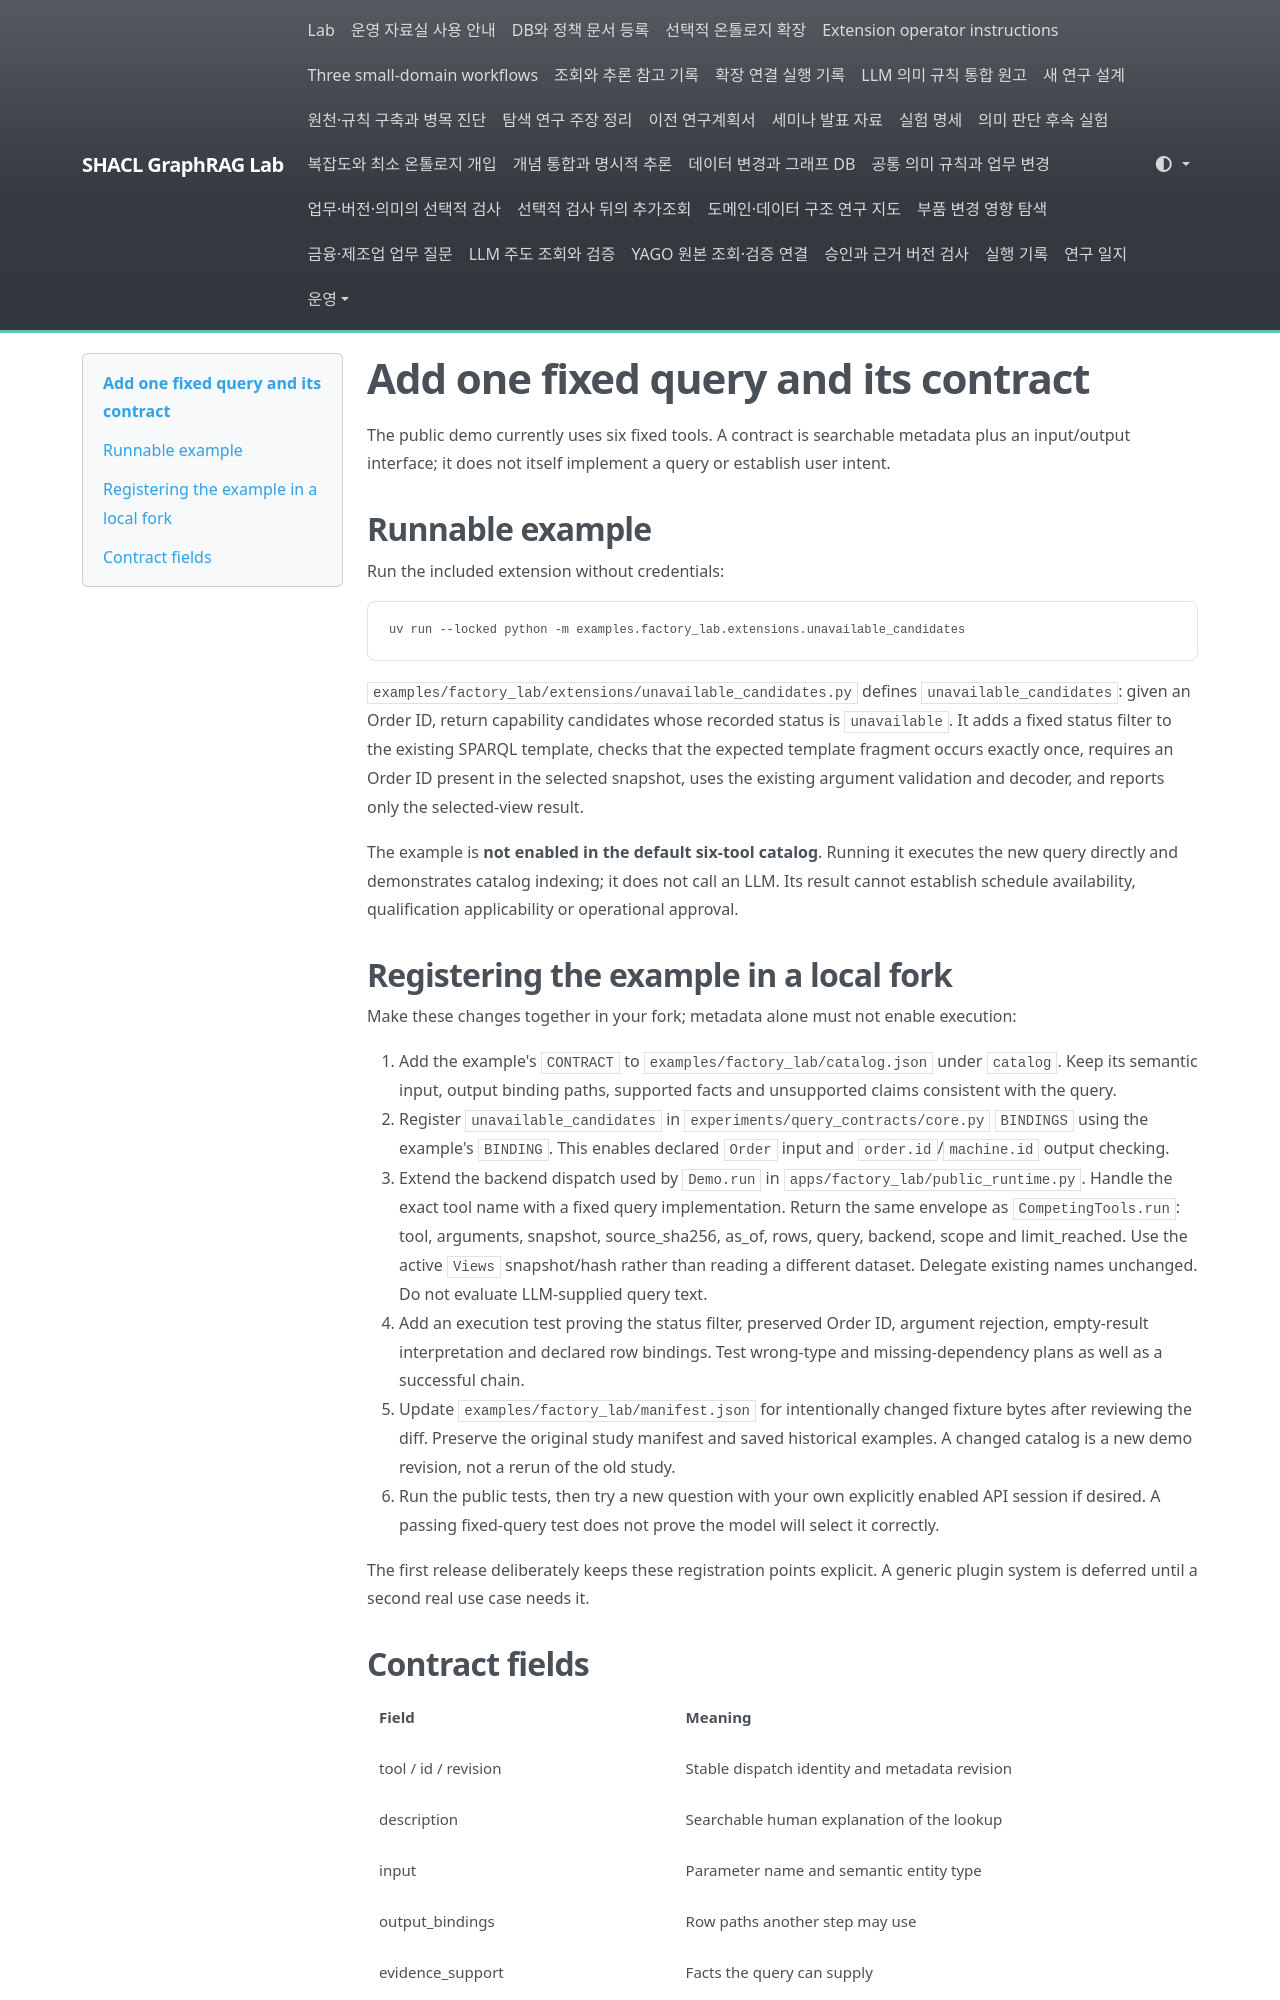

repository: shinysong/shacl-graphrag · page: setup/factory-lab-extension/index.html · generator: mkdocs

# Add one fixed query and its contract

The public demo currently uses six fixed tools. A contract is searchable metadata plus an input/output interface; it does not itself implement a query or establish user intent.

## Runnable example

Run the included extension without credentials:

```bash
uv run --locked python -m examples.factory_lab.extensions.unavailable_candidates
```

`examples/factory_lab/extensions/unavailable_candidates.py` defines `unavailable_candidates`: given an Order ID, return capability candidates whose recorded status is `unavailable`. It adds a fixed status filter to the existing SPARQL template, checks that the expected template fragment occurs exactly once, requires an Order ID present in the selected snapshot, uses the existing argument validation and decoder, and reports only the selected-view result.

The example is **not enabled in the default six-tool catalog**. Running it executes the new query directly and demonstrates catalog indexing; it does not call an LLM. Its result cannot establish schedule availability, qualification applicability or operational approval.

## Registering the example in a local fork

Make these changes together in your fork; metadata alone must not enable execution:

1. Add the example's `CONTRACT` to `examples/factory_lab/catalog.json` under `catalog`. Keep its semantic input, output binding paths, supported facts and unsupported claims consistent with the query.
2. Register `unavailable_candidates` in `experiments/query_contracts/core.py` `BINDINGS` using the example's `BINDING`. This enables declared `Order` input and `order.id`/`machine.id` output checking.
3. Extend the backend dispatch used by `Demo.run` in `apps/factory_lab/public_runtime.py`. Handle the exact tool name with a fixed query implementation. Return the same envelope as `CompetingTools.run`: tool, arguments, snapshot, source_sha256, as_of, rows, query, backend, scope and limit_reached. Use the active `Views` snapshot/hash rather than reading a different dataset. Delegate existing names unchanged. Do not evaluate LLM-supplied query text.
4. Add an execution test proving the status filter, preserved Order ID, argument rejection, empty-result interpretation and declared row bindings. Test wrong-type and missing-dependency plans as well as a successful chain.
5. Update `examples/factory_lab/manifest.json` for intentionally changed fixture bytes after reviewing the diff. Preserve the original study manifest and saved historical examples. A changed catalog is a new demo revision, not a rerun of the old study.
6. Run the public tests, then try a new question with your own explicitly enabled API session if desired. A passing fixed-query test does not prove the model will select it correctly.

The first release deliberately keeps these registration points explicit. A generic plugin system is deferred until a second real use case needs it.
